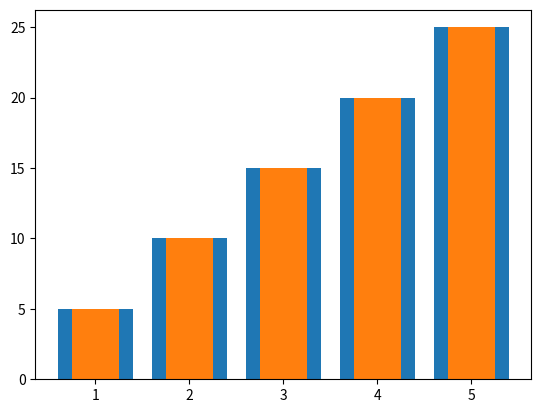

Write the Python code that produced this figure.
""" [redacted]
[redacted]
Description: (Give a brief description for Exercise name--See below)
I pledge that I have completed the programming assignment independently.
I have not copied the code from a student or any source.
I have not given my code to any student. """
import matplotlib.pyplot as plt

yAxis = [5, 10, 15, 20, 25]
xAxis = [1, 2, 3, 4, 5]
plt.bar(xAxis, yAxis)
plt.show()

yAxis = [5, 10, 15, 20, 25]
xAxis = [1, 2, 3, 4, 5]
plt.bar(xAxis, yAxis, width=.5)
plt.show()
